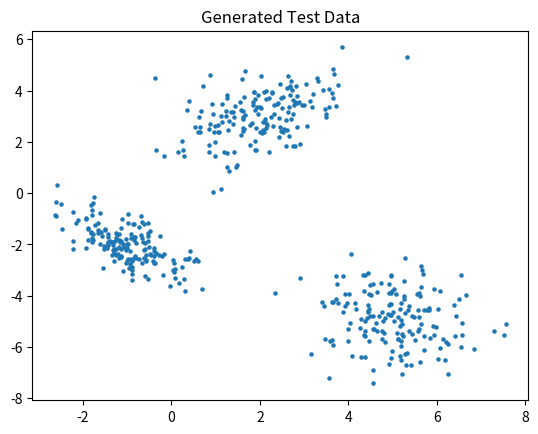

This chart was generated by the following Python code:
import numpy as np
from scipy import stats
import matplotlib.pyplot as plt

class GaussianMixtureModel(object):
    def __init__(self, num_clusters: int, num_dimensions: int):
        '''
        num_clusters: Number of clusters
        num_dimensions: Number of attributes per sample
        '''
        self.K = num_clusters
        # Initialize parameters
        self.mixing_coefficients = np.random.rand(num_clusters)
        self.mixing_coefficients = self.mixing_coefficients / self.mixing_coefficients.sum()  # Ensure sum of all mixing coefficients is 1
        self.means = np.random.rand(num_clusters, num_dimensions)
        self.covariances = np.empty((num_clusters, num_dimensions, num_dimensions))
        for i in range(num_clusters):
            self.covariances[i] = np.eye(num_dimensions) * np.random.rand(1) * num_clusters

    def fit(self, data: np.ndarray, max_iterations: int = 100):
        '''
        data: Data matrix, each row is a sample, shape = (N, num_dimensions)
        max_iterations: Maximum number of iterations for EM algorithm
        '''
        for _ in range(max_iterations):
            densities = np.empty((len(data), self.K))
            for i in range(self.K):
                # Generate K probability density functions and calculate the density for all samples
                norm = stats.multivariate_normal(self.means[i], self.covariances[i])
                densities[:, i] = norm.pdf(data)
            # Calculate the posterior for all samples belonging to each cluster
            posterior = densities * self.mixing_coefficients
            posterior = posterior / posterior.sum(axis=1, keepdims=True)
            # Calculate the parameter values for the next iteration
            p_hat = posterior.sum(axis=0)
            mean_hat = np.tensordot(posterior, data, axes=[0, 0])
            # Calculate the covariance
            cov_hat = np.empty(self.covariances.shape)
            for i in range(self.K):
                tmp = data - self.means[i]
                cov_hat[i] = np.dot(tmp.T * posterior[:, i], tmp) / p_hat[i]
            # Update parameters
            self.covariances = cov_hat
            self.means = mean_hat / p_hat.reshape(-1, 1)
            self.mixing_coefficients = p_hat / len(data)

        print("Final mixing coefficients:", self.mixing_coefficients)
        print("Final means:", self.means)
        print("Final covariances:", self.covariances)

# Generate test data
np.random.seed(42)
num_samples = 500
num_dimensions = 2  # Dimension of the data

# Generate data points from 3 Gaussian distributions
mean1, cov1 = [2, 3], [[1, 0.5], [0.5, 1]]
mean2, cov2 = [-1, -2], [[0.5, -0.3], [-0.3, 0.5]]
mean3, cov3 = [5, -5], [[1, 0], [0, 1]]

data1 = np.random.multivariate_normal(mean1, cov1, num_samples // 3)
data2 = np.random.multivariate_normal(mean2, cov2, num_samples // 3)
data3 = np.random.multivariate_normal(mean3, cov3, num_samples // 3)

data = np.vstack((data1, data2, data3))

# Visualize the generated data
plt.scatter(data[:, 0], data[:, 1], s=5)
plt.title('Generated Test Data')
plt.show()

# Create and fit GMM
num_clusters = 3  # Number of clusters
gmm = GaussianMixtureModel(num_clusters, num_dimensions)
gmm.fit(data)

# Print fitted parameters
print("Final mixing coefficients:", gmm.mixing_coefficients)
print("Final means:", gmm.means)
print("Final covariances:", gmm.covariances)
